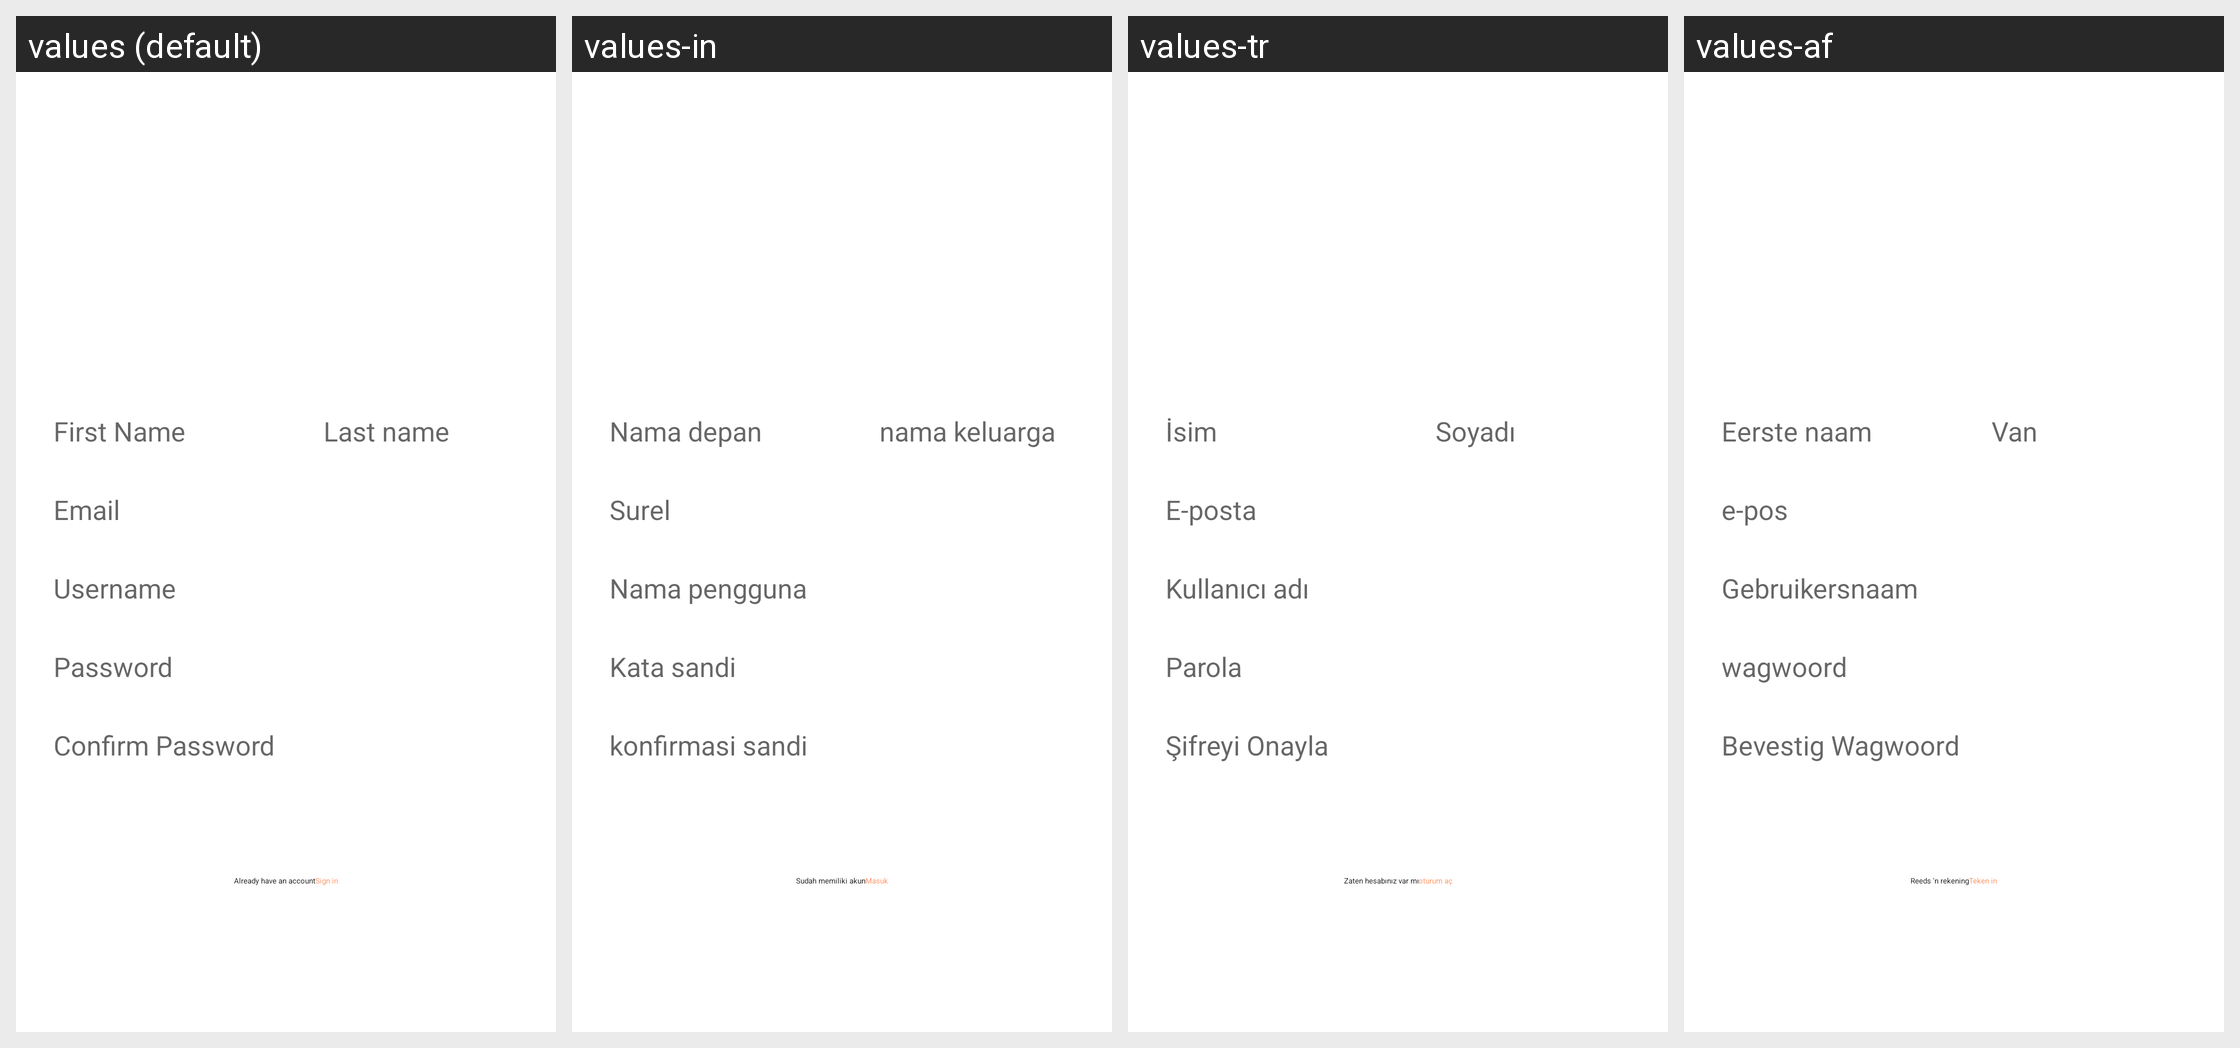

This grid shows one Android layout under several languages. Give, for every string resource on the screen, its name, the default text and each shown locale's text.
Android screen res/layout/activity_sign_up.xml rendered under 4 locales, left to right: values (default), values-in, values-tr, values-af. Device: Nexus 5 (rendered at 1080×1920; each locale shown at half size, 540×960, under a caption strip naming it); theme NewAppTheme.
Other locales in the repository, not shown: values-ar, values-de, values-es, values-fa, values-fr, values-hi, values-vi.
Strings drawn on this screen, with the default value and each locale's value (text and hints the layout hard-codes, and strings that could not be matched under every locale, appear in the picture but are not listed):

hint_first_name
  values: First Name
  values-in: Nama depan
  values-tr: İsim
  values-af: Eerste naam

hint_last_name
  values: Last name
  values-in: nama keluarga
  values-tr: Soyadı
  values-af: Van

hint_Email
  values: Email
  values-in: Surel
  values-tr: E-posta
  values-af: e-pos

hint_Username
  values: Username
  values-in: Nama pengguna
  values-tr: Kullanıcı adı
  values-af: Gebruikersnaam

hint_password
  values: Password
  values-in: Kata sandi
  values-tr: Parola
  values-af: wagwoord

hint_confirm_password
  values: Confirm Password
  values-in: konfirmasi sandi
  values-tr: Şifreyi Onayla
  values-af: Bevestig Wagwoord

lbl_already_have_account
  values: Already have an account
  values-in: Sudah memiliki akun
  values-tr: Zaten hesabınız var mı
  values-af: Reeds 'n rekening

lbl_sign_in_link
  values: Sign in
  values-in: Masuk
  values-tr: oturum aç
  values-af: Teken in
